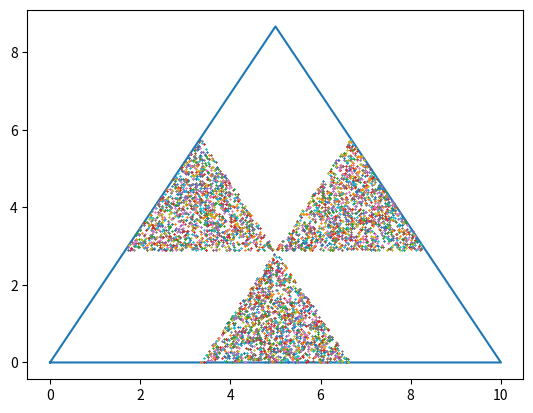

Recreate this plot in Python.
import numpy as np
import matplotlib.pyplot as plt
import random as rand
import math


def main():
    #Initilizes vertices, vertices is a 2D array that contains the x and
    #y values of each vertex of the triangle
    vertices = plotTriangle()
    
    #Main loop function
    i = 0
    while i < 5000:
        i += 1
        print(i)
        #Pick a random side and random point
        side = pickSide(vertices)
        point = pickPoint(vertices)

        #Creates a new triangle based on the random side and random point
        newTriangle = [side[0], side[1], point]
        
        #Finds the center of the new triangle
        center = findCentroid(newTriangle)
        
        #newTriangle = np.vstack([newTriangle, newTriangle[0]])
        #plt.plot(newTriangle[:, 0], newTriangle[:, 1])
        
        #Plots the center of the new triangle
        plt.plot(center[0], center[1], marker='x', markersize = 1)

def plotTriangle():
    #Plots a triange, uses math to find the third vertex based on the first two
    vertex1 = [0,0]
    vertex2 = [10,0]
    
    x1 = vertex1[0]
    x2 = vertex2[0]
    y1 = vertex1[1]
    y2 = vertex2[1]

    
    #Third vertex of an equalateral triangle given by:
        #   (x3,y3) = (x1+x2+sqrt(3) * (y1-y2)/2 , (y1+y2+sqrt(3) * (x1-x2) / 2))
        # I multiplied the y value by -1 so the triangle points upwards
    
    vert3x = ((x1 + x2 + np.sqrt(3) * (y1 - y2))/2)
    vert3y = -1 * ((y1 + y2 + np.sqrt(3) * (x1 - x2))/2)
    
    vertex3 = [vert3x, vert3y]
    
    #Creates the array of vertices, the last entry is equal to the first entry
    #This ensure matplotlib plots each line of the triangle
    vertices = np.array([vertex1, vertex2, vertex3])
    vertices = np.vstack([vertices, vertices[0]])
    
    plt.plot(vertices[:, 0], vertices[:, 1])
    
    return vertices

def pickSide(vertices):
    #print(vertices)
    
    
    #Picks a number between 1 and 3
    choice = rand.randint(1, 3)
    
    #Each number that can be chosen points to the vertices that create a side
    #Of the triangle
    if choice == 1:
        point1 = vertices[0]
        point2 = vertices[1]
    elif choice == 2:
        point1 = vertices[1]
        point2 = vertices[2]
    elif choice == 3:
        point1 = vertices[2]
        point2 = vertices[0]
    else:
        print(choice)
        print("invalid roll")
        
    side = [point1, point2]
    #print(side)
    return side
    
def pickPoint(vertices):
    #Picks as random point, as a float, and uses the pointInPolygon function
    #To determine if point is in the triangle or not
    #The function loops until a point within the triangle is found
    looping = True
    while looping:
        x = rand.uniform(0,10)
        y = rand.uniform(0, 10)
        point = [x,y]
        #This removes the last entry of the vertices list
        polygon = vertices[:-1].copy()
        
        if pointInPolygon(point, polygon):
            looping = False
            return point
        else:
            looping = True

def pointInPolygon(point, polygon):
    #Uses a ray-casting method. A point is determined to be within a polygon
    #If it intersects a line an odd number of times
    
    num_vertices = len(polygon)
    x = point[0]
    y = point[1]
    inside = False
 
    # Store the first point in the polygon and initialize the second point
    p1 = polygon[0]
 
    # Loop through each edge in the polygon
    for i in range(1, num_vertices + 1):
        # Get the next point in the polygon
        p2 = polygon[i % num_vertices]
 
        # Check if the point is above the minimum y coordinate of the edge
        if y > min(p1[1], p2[1]):
            # Check if the point is below the maximum y coordinate of the edge
            if y <= max(p1[1], p2[1]):
                # Check if the point is to the left of the maximum x coordinate of the edge
                if x <= max(p1[0], p2[0]):
                    # Calculate the x-intersection of the line connecting the point to the edge
                    x_intersection = (y - p1[1]) * (p2[0] - p1[0]) / (p2[1] - p1[1]) + p1[0]
 
                    # Check if the point is on the same line as the edge or to the left of the x-intersection
                    if p1[0] == p2[0] or x <= x_intersection:
                        # Flip the inside flag
                        inside = not inside
 
        # Store the current point as the first point for the next iteration
        p1 = p2
 
    # Return the value of the inside flag
    return inside
    

def findIncenter(vertices):
    

    # Suppose (x1, y1), (x2, y2), (x3, y3) are the vertecies of a triangle ABC, 
    # and a, b, and c are the side lengths. the incenter can be calculated with:
    #     ((ax1+bx2+cx3)/a+b+c) , ((ay1 + bx2 + cx3)/a+b+c))
    
    x1 = vertices[0][0]
    x2 = vertices[1][0]
    x3 = vertices[2][0]
    
    y1 = vertices[0][1]
    y2 = vertices[1][1]
    y3 = vertices[2][1]
    
    a = math.hypot(x2 - x1, y2 - y1)
    b = math.hypot(x3 - x2, y3 - y2)
    c = math.hypot(x1 - x3, y1 - y3)
    p = a+b+c
    
    incenterX = ((a*x1) + (b*x2) + (c*x3)) / p
    incenterY = ((a*y1) + (b*y2) + (c*y3)) / p

    incenter = [incenterX, incenterY]
    print("incenter", incenter)
    return incenter
 
def findCentroid(vertices):
    
    #The centroid is the average of all x values and all y values, given by:
    # (x, y) = ((x1 + x2 + x3) / 3, (y1 + y2 + y3) / 3)
    
    x1 = vertices[0][0]
    x2 = vertices[1][0]
    x3 = vertices[2][0]
    
    y1 = vertices[0][1]
    y2 = vertices[1][1]
    y3 = vertices[2][1]
    
    sumOfX = x1 + x2 + x3
    sumOfY = y1 + y2 + y3
    
    centroidX = (sumOfX / 3)
    centroidY = (sumOfY / 3)
   # print("vertices", vertices)
    #print("x1: ", x1, "x2: ", x2, "x3: ", x3, "y1: ", y1, "y2: ", y2, "y3: ", y3, "sumX: ", sumOfX, "sumY: ", sumOfY, "centroidX", centroidX, "CentroidY:" , centroidY )
    
    centroid = [centroidX, centroidY]
    
    return centroid
main()